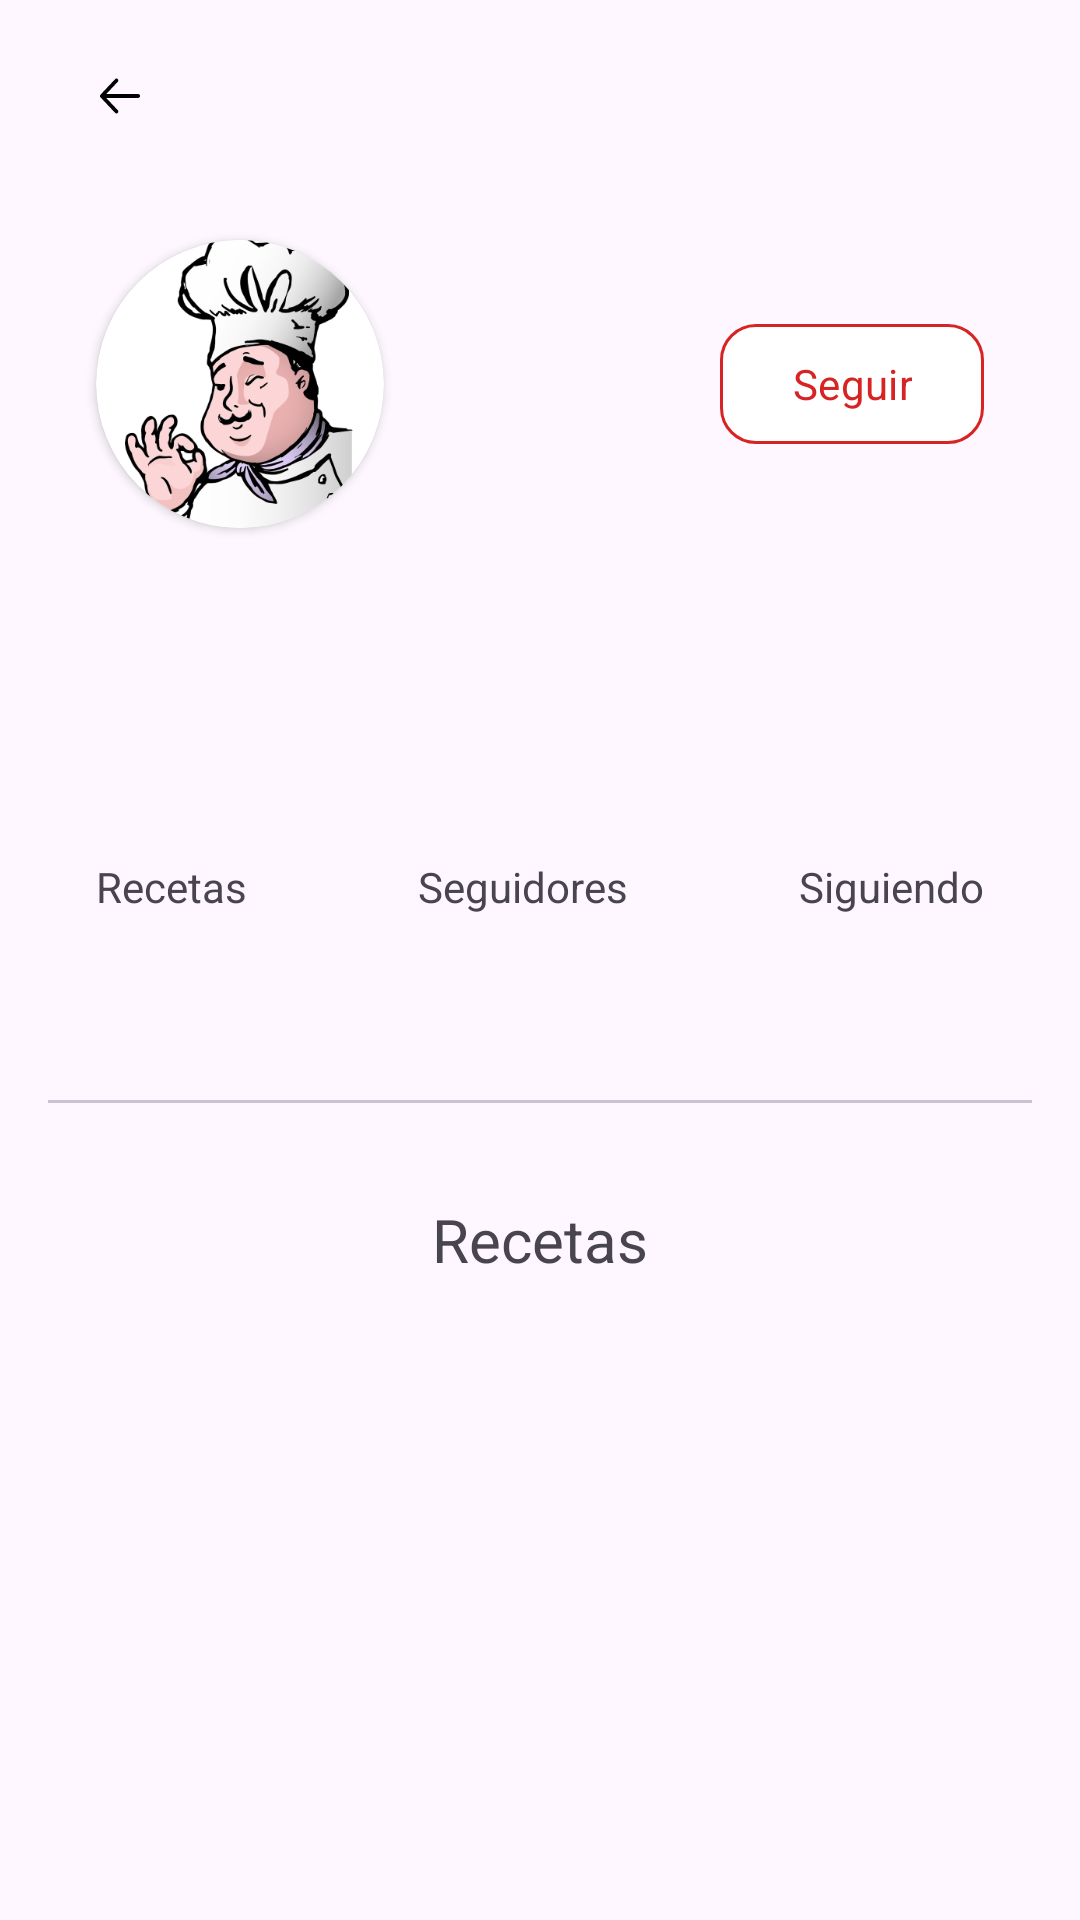

The Android layout XML behind this screen, and the referenced resources:
<!-- AndroidManifest.xml: application theme Theme.CookBook -->
<!-- res/layout/activity_profile.xml -->
<?xml version="1.0" encoding="utf-8"?>
<androidx.constraintlayout.widget.ConstraintLayout xmlns:android="http://schemas.android.com/apk/res/android"
    xmlns:app="http://schemas.android.com/apk/res-auto"
    xmlns:tools="http://schemas.android.com/tools"
    android:layout_width="match_parent"
    android:layout_height="match_parent"
    tools:context=".view.ProfileActivity">

    <com.google.android.material.button.MaterialButton
        android:id="@+id/backBtn"
        style="@style/Widget.Material3.Button.IconButton"
        android:layout_width="wrap_content"
        android:layout_height="wrap_content"
        android:layout_marginStart="16dp"
        android:layout_marginTop="8dp"
        android:contentDescription="@string/go_back_string"
        app:icon="@drawable/arrow_left"
        app:iconTint="@color/black"
        app:layout_constraintStart_toStartOf="parent"
        app:layout_constraintTop_toTopOf="parent" />

    <androidx.core.widget.NestedScrollView
        android:id="@+id/scrollView5"
        android:layout_width="0dp"
        android:layout_height="0dp"
        android:layout_marginTop="8dp"
        app:layout_constraintBottom_toBottomOf="parent"
        app:layout_constraintEnd_toEndOf="parent"
        app:layout_constraintStart_toStartOf="parent"
        app:layout_constraintTop_toBottomOf="@+id/backBtn">

        <androidx.constraintlayout.widget.ConstraintLayout
            android:layout_width="match_parent"
            android:layout_height="wrap_content">

            <com.google.android.material.button.MaterialButton
                android:id="@+id/followBtn"
                style="@style/Widget.Material3.Button.OutlinedButton"
                android:layout_width="wrap_content"
                android:layout_height="wrap_content"
                android:layout_marginEnd="32dp"
                android:text="@string/follow_string"
                android:textColor="@color/red_700"
                android:textSize="14sp"
                app:backgroundTint="@color/white"
                app:layout_constraintBottom_toBottomOf="@+id/profilePicCV"
                app:layout_constraintEnd_toEndOf="parent"
                app:layout_constraintTop_toTopOf="@+id/profilePicCV"
                app:shapeAppearance="@style/ShapeAppearance.Material3.Corner.Medium"
                app:strokeColor="@color/red_700" />

            <androidx.cardview.widget.CardView
                android:id="@+id/profilePicCV"
                android:layout_width="96dp"
                android:layout_height="96dp"
                android:layout_marginStart="32dp"
                android:layout_marginTop="16dp"
                app:cardCornerRadius="75dp"
                app:layout_constraintStart_toStartOf="parent"
                app:layout_constraintTop_toTopOf="parent">

                <ImageView
                    android:id="@+id/userPfp"
                    android:layout_width="match_parent"
                    android:layout_height="match_parent"
                    android:contentDescription="@string/user_image_string"
                    app:srcCompat="@drawable/cartoon_gc6b1d9dec_1280_1" />
            </androidx.cardview.widget.CardView>

            <TextView
                android:id="@+id/nameTV"
                android:layout_width="wrap_content"
                android:layout_height="wrap_content"
                android:layout_marginTop="16dp"
                android:textSize="20sp"
                android:textStyle="bold"
                tools:text="Carlos Pantoja"
                app:layout_constraintStart_toStartOf="@+id/profilePicCV"
                app:layout_constraintTop_toBottomOf="@+id/profilePicCV" />

            <TextView
                android:id="@+id/descriptionTV"
                android:layout_width="0dp"
                android:layout_height="wrap_content"
                android:layout_marginStart="32dp"
                android:layout_marginTop="16dp"
                android:layout_marginEnd="32dp"
                tools:text="Mi Nombre es carlos, soy de colombia y Estudiante de ICESI"
                app:layout_constraintEnd_toEndOf="parent"
                app:layout_constraintStart_toStartOf="parent"
                app:layout_constraintTop_toBottomOf="@+id/nameTV" />

            <TextView
                android:id="@+id/textView26"
                android:layout_width="wrap_content"
                android:layout_height="wrap_content"
                android:layout_marginStart="32dp"
                android:layout_marginTop="32dp"
                android:text="@string/recipes_string"
                app:layout_constraintEnd_toStartOf="@+id/textView27"
                app:layout_constraintHorizontal_bias="0.5"
                app:layout_constraintHorizontal_chainStyle="spread_inside"
                app:layout_constraintStart_toStartOf="parent"
                app:layout_constraintTop_toBottomOf="@+id/descriptionTV" />

            <TextView
                android:id="@+id/textView27"
                android:layout_width="wrap_content"
                android:layout_height="wrap_content"
                android:text="@string/followers_string"
                app:layout_constraintBottom_toBottomOf="@+id/textView26"
                app:layout_constraintEnd_toStartOf="@+id/textView28"
                app:layout_constraintHorizontal_bias="0.5"
                app:layout_constraintStart_toEndOf="@+id/textView26"
                app:layout_constraintTop_toTopOf="@+id/textView26" />

            <TextView
                android:id="@+id/textView28"
                android:layout_width="wrap_content"
                android:layout_height="wrap_content"
                android:layout_marginEnd="32dp"
                android:text="@string/following_string"
                app:layout_constraintBottom_toBottomOf="@+id/textView27"
                app:layout_constraintEnd_toEndOf="parent"
                app:layout_constraintHorizontal_bias="0.5"
                app:layout_constraintStart_toEndOf="@+id/textView27"
                app:layout_constraintTop_toTopOf="@+id/textView27" />

            <TextView
                android:id="@+id/numRecipesTV"
                android:layout_width="wrap_content"
                android:layout_height="wrap_content"
                android:layout_marginTop="8dp"
                android:textSize="16sp"
                android:textStyle="bold"
                tools:text="20"
                app:layout_constraintEnd_toEndOf="@+id/textView26"
                app:layout_constraintStart_toStartOf="@+id/textView26"
                app:layout_constraintTop_toBottomOf="@+id/textView26" />

            <TextView
                android:id="@+id/numFollowersTV"
                android:layout_width="wrap_content"
                android:layout_height="wrap_content"
                android:layout_marginTop="8dp"
                tools:text="100"
                android:textSize="16sp"
                android:textStyle="bold"
                app:layout_constraintEnd_toEndOf="@+id/textView27"
                app:layout_constraintStart_toStartOf="@+id/textView27"
                app:layout_constraintTop_toBottomOf="@+id/textView27" />

            <TextView
                android:id="@+id/numFollowingTV"
                android:layout_width="wrap_content"
                android:layout_height="wrap_content"
                android:layout_marginTop="8dp"
                tools:text="120"
                android:textSize="16sp"
                android:textStyle="bold"
                app:layout_constraintEnd_toEndOf="@+id/textView28"
                app:layout_constraintStart_toStartOf="@+id/textView28"
                app:layout_constraintTop_toBottomOf="@+id/textView28" />

            <com.google.android.material.divider.MaterialDivider
                android:id="@+id/materialDivider"
                android:layout_width="match_parent"
                android:layout_height="wrap_content"
                android:layout_marginTop="32dp"
                app:dividerInsetEnd="16dp"
                app:dividerInsetStart="16dp"
                app:layout_constraintEnd_toEndOf="parent"
                app:layout_constraintStart_toStartOf="parent"
                app:layout_constraintTop_toBottomOf="@+id/numRecipesTV" />

            <TextView
                android:id="@+id/textView32"
                android:layout_width="wrap_content"
                android:layout_height="wrap_content"
                android:layout_marginTop="32dp"
                android:text="@string/recipes_string"
                android:textSize="20sp"
                app:layout_constraintEnd_toEndOf="parent"
                app:layout_constraintStart_toStartOf="parent"
                app:layout_constraintTop_toBottomOf="@+id/materialDivider" />

            <androidx.recyclerview.widget.RecyclerView
                android:id="@+id/recipesRV"
                android:layout_width="0dp"
                android:layout_height="wrap_content"
                android:layout_marginTop="24dp"
                app:layout_constraintEnd_toEndOf="parent"
                app:layout_constraintStart_toStartOf="parent"
                app:layout_constraintTop_toBottomOf="@+id/textView32" />
        </androidx.constraintlayout.widget.ConstraintLayout>
    </androidx.core.widget.NestedScrollView>

</androidx.constraintlayout.widget.ConstraintLayout>
<!-- resources referenced by this layout -->
<resources>
  <color name="black">#FF000000</color>
  <color name="red_700">#D72323</color>
  <color name="white">#FFFFFFFF</color>
  <!-- drawable arrow_left (drawable) -->
  <vector xmlns:android="http://schemas.android.com/apk/res/android"
      android:width="24dp"
      android:height="24dp"
      android:viewportWidth="24"
      android:viewportHeight="24">
    <path
        android:pathData="M11.109,5.228C11.393,5.531 11.392,6.022 11.107,6.324L6.488,11.225H19.273L19.371,11.232C19.726,11.283 20,11.608 20,12C20,12.428 19.674,12.775 19.273,12.775H6.489L11.107,17.676L11.178,17.763C11.39,18.065 11.367,18.496 11.109,18.772C10.826,19.075 10.365,19.076 10.081,18.774L4.231,12.566C4.095,12.431 4.008,12.241 4.001,12.029C3.993,11.82 4.065,11.609 4.214,11.45L10.081,5.226L10.163,5.151C10.448,4.926 10.852,4.952 11.109,5.228Z"
        android:fillColor="#303030"
        android:fillType="evenOdd"/>
  </vector>
  <!-- drawable cartoon_gc6b1d9dec_1280_1: png bitmap (drawable, 72484 bytes) -->
  <string name="follow_string">Seguir</string>
  <string name="followers_string">Seguidores</string>
  <string name="following_string">Siguiendo</string>
  <string name="go_back_string">Ir atrás</string>
  <string name="recipes_string">Recetas</string>
  <string name="user_image_string">Imagen del usuario</string>
  <style name="Theme.CookBook" parent="Theme.Material3.Light.NoActionBar">
          
          <item name="colorPrimary">@color/red_500</item>
          <item name="colorPrimaryVariant">@color/red_700</item>
          <item name="colorOnPrimary">@color/white</item>
          
          <item name="colorSecondary">@color/teal_200</item>
          <item name="colorSecondaryVariant">@color/teal_700</item>
          <item name="colorOnSecondary">@color/black</item>
          
          <item name="android:statusBarColor" tools:targetApi="l">?attr/colorPrimaryVariant</item>
          
          <item name="fontFamily">@font/poppins</item>
          <item name="chipStyle">@style/Widget.CookBook.Chip</item>
      </style>
  <color name="red_500">#F44336</color>
  <color name="teal_200">#FF03DAC5</color>
  <color name="teal_700">#FF018786</color>
  <style name="Widget.CookBook.Chip" parent="Widget.Material3.Chip.Filter">
          <item name="chipBackgroundColor">@color/chip_color_selector</item>
      </style>
</resources>
